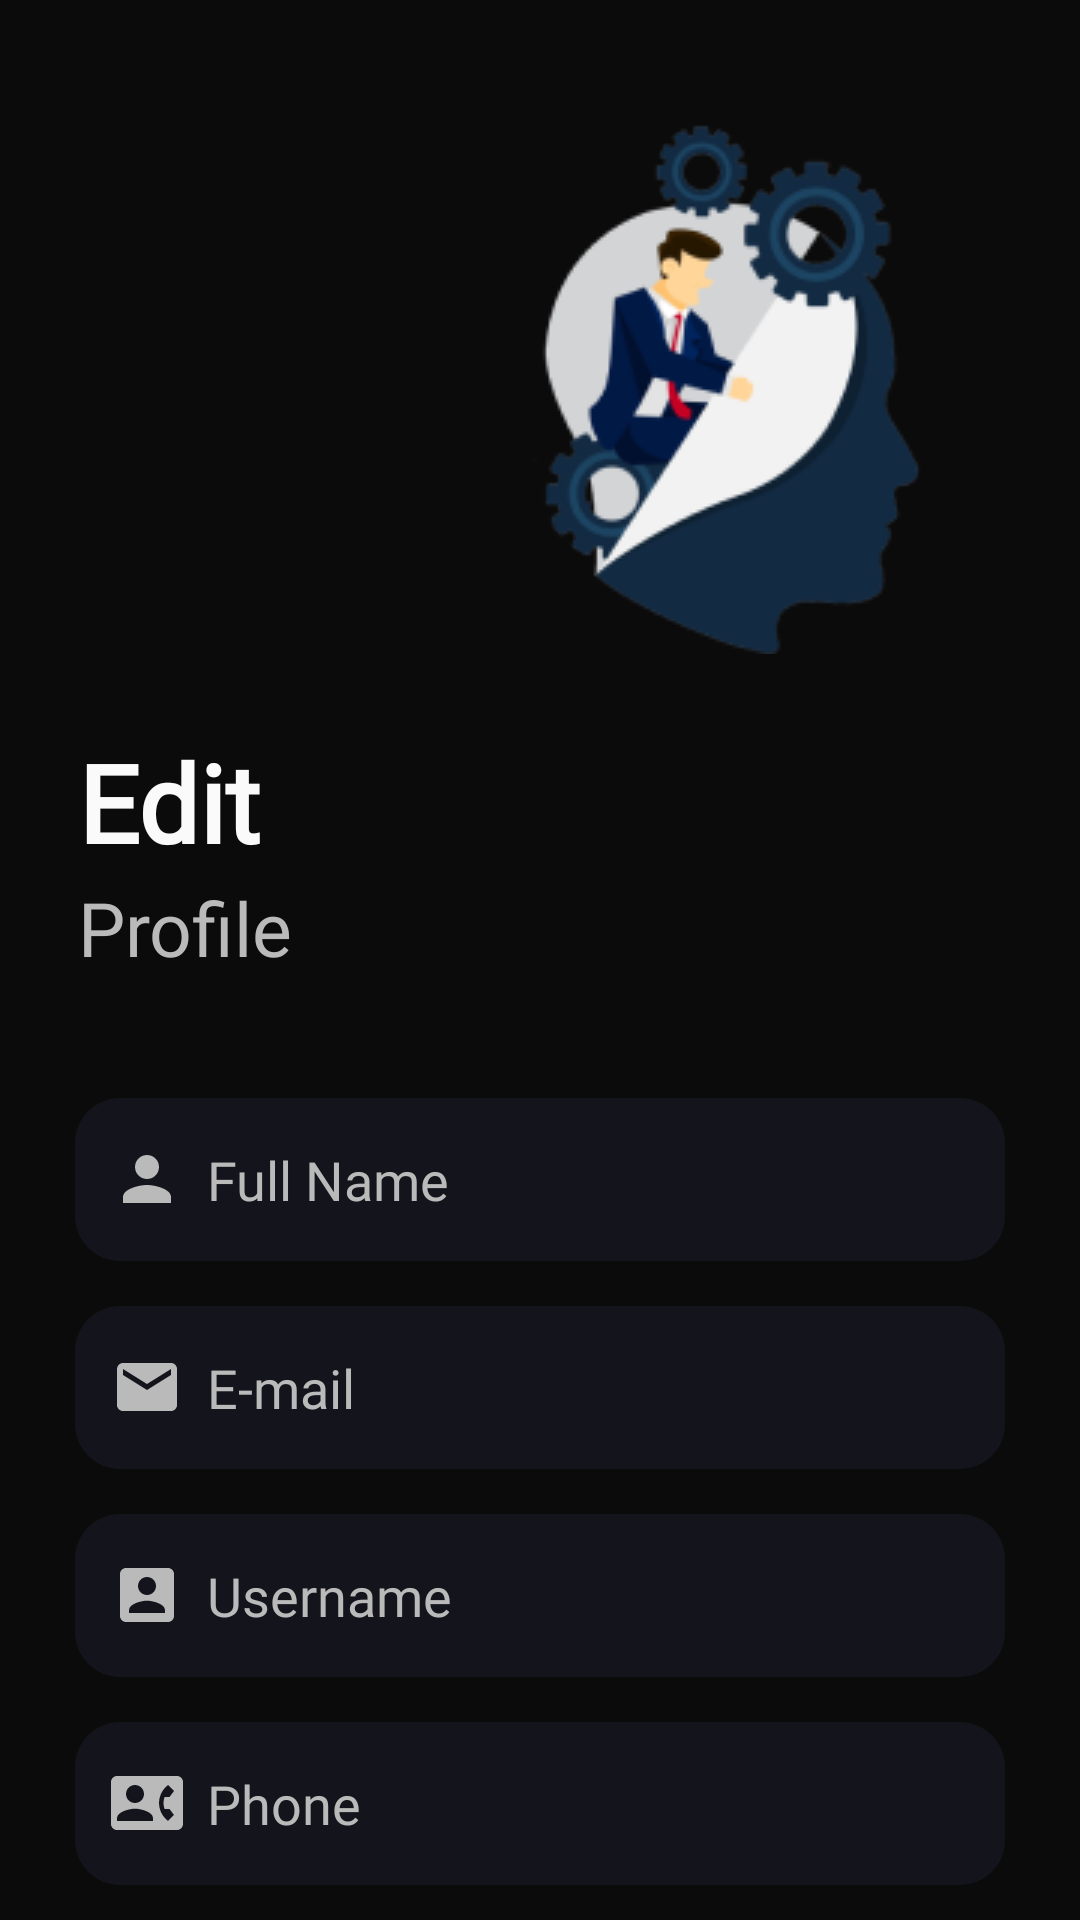

Write the Android layout XML for this screen, with the resource values it uses.
<!-- AndroidManifest.xml: application theme AppTheme -->
<!-- res/layout/activity_profile_edit.xml -->
<?xml version="1.0" encoding="utf-8"?>
<RelativeLayout
    xmlns:android="http://schemas.android.com/apk/res/android"
    xmlns:app="http://schemas.android.com/apk/res-auto"
    xmlns:tools="http://schemas.android.com/tools"
    android:layout_width="match_parent"
    android:layout_height="match_parent"
    tools:context=".activities.ProfileEdit"
    android:background="@color/colorBg"
    >

    <ImageView
        android:id="@+id/img_ep_imgInfo"
        android:layout_width="wrap_content"
        android:layout_height="wrap_content"
        android:layout_alignParentRight="true"
        android:layout_marginTop="40dp"
        android:src="@drawable/editimage"/>



    <TextView
        android:id="@+id/tv_ep_edit"
        android:layout_width="wrap_content"
        android:layout_height="wrap_content"
        android:text="Edit"
        android:textColor="@color/colorWhiteHeading"
        android:textStyle="bold"
        android:paddingTop="25dp"
        android:layout_marginLeft="1dp"
        android:paddingHorizontal="25dp"
        android:layout_below="@+id/img_ep_imgInfo"
        android:textSize="36sp"
        android:fontFamily="@font/roboto"
        />

    <TextView
        android:id="@+id/tv_ep_profiile"
        android:layout_width="wrap_content"
        android:layout_height="wrap_content"
        android:text="Profile"
        android:layout_marginTop="1dp"
        android:layout_marginLeft="1dp"
        android:paddingHorizontal="25dp"
        android:layout_below="@id/tv_ep_edit"
        android:fontFamily="@font/oswald"
        android:textColor="@color/colorWhiteSub"
        android:textSize="25sp"/>

    <RelativeLayout
        android:layout_width="match_parent"
        android:layout_height="wrap_content"
        android:paddingHorizontal="25dp"
        android:layout_below="@+id/tv_ep_profiile"
        android:layout_marginTop="40dp">

        <EditText
            android:id="@+id/et_ep_fullname"
            android:layout_width="match_parent"
            android:layout_height="wrap_content"
            android:background="@drawable/custom_et"
            android:drawableLeft="@drawable/ic_baseline_person_profile_24"
            android:drawablePadding="8dp"
            android:fontFamily="@font/oswald"
            android:textColor="@color/colorWhiteSub"
            android:textColorHint="@color/colorWhiteSub"
            android:hint="Full Name"
            />

        <EditText
            android:id="@+id/et_ep_email"
            android:layout_width="match_parent"
            android:layout_height="wrap_content"
            android:layout_marginTop="15dp"
            android:background="@drawable/custom_et"
            android:drawableLeft="@drawable/ic_baseline_email_24"
            android:drawablePadding="8dp"
            android:fontFamily="@font/oswald"
            android:textColor="@color/colorWhiteSub"
            android:textColorHint="@color/colorWhiteSub"
            android:layout_below="@id/et_ep_fullname"
            android:hint="E-mail"
            />

        <EditText
            android:id="@+id/et_ep_username"
            android:layout_width="match_parent"
            android:layout_height="wrap_content"
            android:background="@drawable/custom_et"
            android:drawableLeft="@drawable/ic_baseline_account_box_24"
            android:drawablePadding="8dp"
            android:fontFamily="@font/oswald"
            android:textColor="@color/colorWhiteSub"
            android:textColorHint="@color/colorWhiteSub"
            android:layout_marginTop="15dp"
            android:layout_below="@id/et_ep_email"
            android:hint="Username"
            />

        <EditText
            android:id="@+id/et_ep_phone"
            android:layout_width="match_parent"
            android:layout_height="wrap_content"
            android:layout_marginTop="15dp"
            android:background="@drawable/custom_et"
            android:drawableLeft="@drawable/ic_baseline_contact_phone_24"
            android:drawablePadding="8dp"
            android:fontFamily="@font/oswald"
            android:textColor="@color/colorWhiteSub"
            android:textColorHint="@color/colorWhiteSub"
            android:layout_below="@id/et_ep_username"
            android:hint="Phone"
            />

        <TextView
            android:id="@+id/et_ep_info_text"
            android:layout_width="wrap_content"
            android:layout_height="wrap_content"
            android:layout_below="@+id/et_ep_username"
            android:layout_marginTop="15dp"
            android:visibility="gone"
            android:text="select image to update"/>

        <de.hdodenhof.circleimageview.CircleImageView
            android:id="@+id/img_ep_profile_Image"
            android:layout_width="40dp"
            android:layout_height="40dp"
            android:layout_below="@+id/et_ep_phone"
            android:visibility="gone"
            android:src="@drawable/ic_add_photo_24dp" />

        <Button
            android:id="@+id/btn_ep_update"
            android:layout_width="wrap_content"
            android:layout_height="wrap_content"
            android:text="Update"
            android:textColor="#fff"
            android:layout_below="@+id/img_ep_profile_Image"
            android:background="@drawable/custom_rounded_btn"
            android:elevation="10dp"
            android:layout_marginTop="20dp"
            android:fontFamily="@font/oswald"
            android:paddingHorizontal="40dp"
            android:textAllCaps="false"
            android:textStyle="bold"
            />

    </RelativeLayout>

</RelativeLayout>
<!-- resources referenced by this layout -->
<resources>
  <color name="colorBg">#0C0B0B</color>
  <color name="colorWhiteHeading">#fafafa</color>
  <color name="colorWhiteSub">#BBBABA</color>
  <!-- drawable custom_et (drawable) -->
  <?xml version="1.0" encoding="utf-8"?>
  <shape xmlns:android="http://schemas.android.com/apk/res/android"
      android:shape="rectangle">
      <solid android:color="@color/colorEtBg" />
  
      <corners
          android:radius="15dp"/>
  
      <padding
          android:left="12dp"
          android:top="15dp"
          android:right="12dp"
          android:bottom="15dp"   />
  </shape>
  <!-- drawable custom_rounded_btn (drawable) -->
  <?xml version="1.0" encoding="utf-8"?>
  <shape xmlns:android="http://schemas.android.com/apk/res/android"
      android:shape="rectangle">
      <stroke
          android:width="4dp"
          android:color="#28A745" />
  
      <solid
          android:color="#28A745"
          />
  
      // Reduce the corner radius value
      <corners android:radius="30dp" />
  
      <padding
          android:left="10dp"
          android:top="10dp"
          android:right="10dp"
          android:bottom="10dp"    >
  
      </padding>
  </shape>
  <!-- drawable ic_add_photo_24dp (drawable) -->
  <vector android:height="24dp" android:tint="@color/colorWhiteSub"
      android:viewportHeight="24.0" android:viewportWidth="24.0"
      android:width="24dp" xmlns:android="http://schemas.android.com/apk/res/android">
      <path android:fillColor="#FF000000" android:pathData="M3,4L3,1h2v3h3v2L5,6v3L3,9L3,6L0,6L0,4h3zM6,10L6,7h3L9,4h7l1.83,2L21,6c1.1,0 2,0.9 2,2v12c0,1.1 -0.9,2 -2,2L5,22c-1.1,0 -2,-0.9 -2,-2L3,10h3zM13,19c2.76,0 5,-2.24 5,-5s-2.24,-5 -5,-5 -5,2.24 -5,5 2.24,5 5,5zM9.8,14c0,1.77 1.43,3.2 3.2,3.2s3.2,-1.43 3.2,-3.2 -1.43,-3.2 -3.2,-3.2 -3.2,1.43 -3.2,3.2z"/>
  </vector>
  <!-- drawable ic_baseline_account_box_24 (drawable) -->
  <vector xmlns:android="http://schemas.android.com/apk/res/android"
      android:width="24dp"
      android:height="24dp"
      android:viewportWidth="24"
      android:viewportHeight="24"
      android:tint="@color/colorWhiteSub">
    <path
        android:fillColor="@android:color/white"
        android:pathData="M3,5v14c0,1.1 0.89,2 2,2h14c1.1,0 2,-0.9 2,-2L21,5c0,-1.1 -0.9,-2 -2,-2L5,3c-1.11,0 -2,0.9 -2,2zM15,9c0,1.66 -1.34,3 -3,3s-3,-1.34 -3,-3 1.34,-3 3,-3 3,1.34 3,3zM6,17c0,-2 4,-3.1 6,-3.1s6,1.1 6,3.1v1L6,18v-1z"/>
  </vector>
  <!-- drawable ic_baseline_email_24 (drawable) -->
  <vector xmlns:android="http://schemas.android.com/apk/res/android"
      android:width="24dp"
      android:height="24dp"
      android:viewportWidth="24"
      android:viewportHeight="24"
      android:tint="@color/colorWhiteSub">
    <path
        android:fillColor="@android:color/white"
        android:pathData="M20,4L4,4c-1.1,0 -1.99,0.9 -1.99,2L2,18c0,1.1 0.9,2 2,2h16c1.1,0 2,-0.9 2,-2L22,6c0,-1.1 -0.9,-2 -2,-2zM20,8l-8,5 -8,-5L4,6l8,5 8,-5v2z"/>
  </vector>
  <!-- drawable ic_baseline_person_profile_24 (drawable) -->
  <vector xmlns:android="http://schemas.android.com/apk/res/android"
      android:width="24dp"
      android:height="24dp"
      android:viewportWidth="24"
      android:viewportHeight="24"
      android:tint="@color/colorWhiteSub">
    <path
        android:fillColor="@android:color/white"
        android:pathData="M12,12c2.21,0 4,-1.79 4,-4s-1.79,-4 -4,-4 -4,1.79 -4,4 1.79,4 4,4zM12,14c-2.67,0 -8,1.34 -8,4v2h16v-2c0,-2.66 -5.33,-4 -8,-4z"/>
  </vector>
  <style name="AppTheme" parent="Theme.AppCompat.DayNight.NoActionBar">
          
          <item name="colorPrimary">@color/colorPrimary</item>
          <item name="colorPrimaryDark">@color/colorBlack</item>
          <item name="colorAccent">@color/colorAccent</item>
      </style>
  <color name="colorEtBg">#14141C</color>
  <color name="colorPrimary">#fafafa</color>
  <color name="colorBlack">#000000</color>
  <color name="colorAccent">#03DAC5</color>
</resources>
